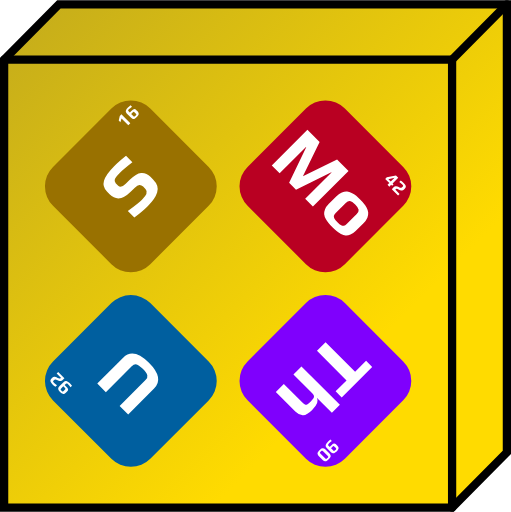
t = 0.00 s
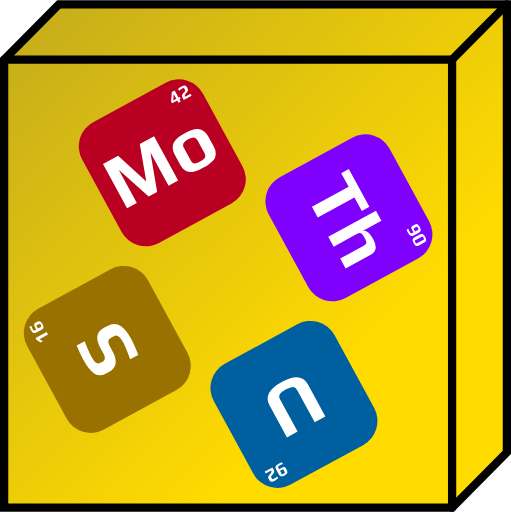
t = 1.00 s
t = 2.00 s: frame unchanged from t = 0.00 s, image omitted
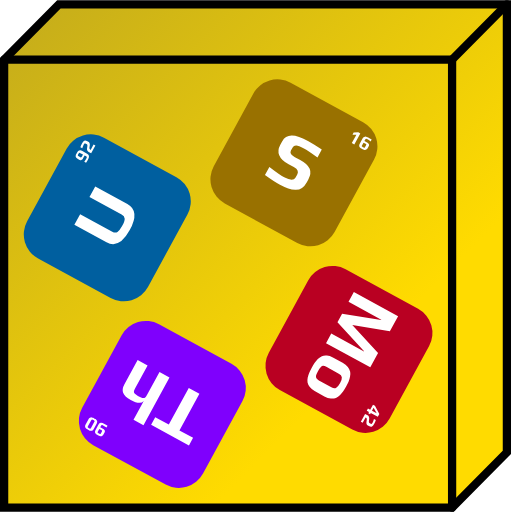
t = 3.00 s

The animated SVG that drew these frames (rendered in a browser with its animation timeline set to each time). Animation: 1 SMIL element (animateTransform=1); one cycle of 4.00 s, repeats indefinitely.

<?xml version="1.0" encoding="UTF-8"?>
<svg width="185.71mm" height="185.91mm" version="1.1" viewBox="0 0 185.71 185.91" xmlns="http://www.w3.org/2000/svg">

	<defs>
		<linearGradient id="gradient1" gradientTransform="rotate(45)">
			<stop offset="0%" style="stop-color:#c3ab1c" />
			<stop offset="100%" style="stop-color:#ffdb00" />
		</linearGradient>
	</defs>

	<path fill="url('#gradient1')" transform="translate(2.904,23)" d="m-1.404-1.404 19.904-20.096h162.81v162.81l-19.904 20.096h-162.81z" stroke="#000" stroke-width="3"/>
	<g transform="translate(2.904,23)" stroke="#000" stroke-linecap="round" stroke-width="3">
		<path transform="translate(-2.904,-23)" d="m1.5 21.596h162.8l6e-3 162.81" fill="none" stroke="#000" stroke-linecap="round" stroke-width="3"/>
		<path d="m161.4-1.404 19.905-20.096" fill="#fff" fill-rule="evenodd"/>
	</g>
	<g transform="translate(-35.685,-31.958)">
		<animateTransform attributeType="xml" attributeName="transform" type="rotate" values="720 118.589 134.958;0 118.589 134.958" keyTimes="0;1" dur="4s" additive="sum" repeatCount="indefinite" calcMode="spline" keySplines="0.7 0.15 0.3 0.85"/>
		<g transform="rotate(-45,158.31,81.676)">
			<rect x="67.549" y="16.264" width="50" height="50" ry="10" fill="#997100" stroke-width=".15407"/>
			<path d="m91.914 50.704q-2.6247 0-6.4911-0.508v-3.3584q4.7978 0.73378 6.5476 0.73378 3.6689 0 3.6689-1.8909v-1.1853q0-0.90311-0.53622-1.3829-0.508-0.47978-1.8627-0.47978h-2.1449q-6.0396 0-6.0396-4.7978v-1.3547q0-2.3989 2.0038-3.5278t6.35-1.1289q2.2578 0 5.7291 0.36689v3.2738q-4.2616-0.508-5.8702-0.508-2.2296 0-2.9916 0.36689-0.81844 0.39511-0.81844 1.2418v1.2982q0 1.4393 2.4271 1.4393h2.2013q3.1327 0 4.5438 1.1571t1.4111 3.5278v1.2136q0 3.2738-2.3424 4.4309-1.1289 0.59267-2.5118 0.81844-1.3547 0.254-3.2738 0.254z" fill="#fff" style="white-space:pre" aria-label="S"/>
			<path d="m107.6 21.414-1.2488 0.69144v-0.86783l1.4464-0.90311h0.83256v4.5791h-1.0301zm4.2827 3.5701q-0.3175 0-0.51506-0.02117-0.19755-0.02117-0.41628-0.09172-0.23988-0.07761-0.381-0.20461-0.14111-0.127-0.23989-0.36689-0.0988-0.254-0.0988-0.57856v-2.1308q0-0.33867 0.11289-0.59972 0.11994-0.26811 0.30339-0.40922 0.15522-0.11994 0.41627-0.19756 0.26106-0.08467 0.508-0.10583 0.26811-0.01411 0.48684-0.01411 0.30339 0 1.27 0.07056v0.75494q-0.9525-0.11289-1.3617-0.11289-0.33866 0-0.47977 0.03528t-0.1905 0.14111q-0.0423 0.09878-0.0423 0.35983v0.54328h0.75495q0.381 0 0.55033 0.01411 0.16934 0.0071 0.381 0.0635 0.22578 0.05644 0.33161 0.16228 0.11289 0.09878 0.19756 0.30339 0.0776 0.21167 0.0776 0.50094v0.62089q0 0.32456-0.0988 0.5715-0.0988 0.23989-0.254 0.37394-0.14111 0.127-0.37394 0.20461-0.22578 0.07761-0.45156 0.09172-0.19755 0.02117-0.48683 0.02117zm0.0141-0.68439q0.31044 0 0.43039-0.03528 0.127-0.03528 0.16228-0.13406 0.0353-0.10583 0.0353-0.35983v-0.66322q0-0.16933-0.0423-0.23989-0.0423-0.07761-0.17639-0.10583-0.127-0.02822-0.41628-0.02822h-0.635v1.0442q0 0.23989 0.0353 0.34572 0.0423 0.10583 0.16933 0.14111 0.13406 0.03528 0.43745 0.03528z" fill="#fff" style="white-space:pre" aria-label="16"/>
		</g>
		<g transform="rotate(225 114.62 107.72)">
			<rect x="67.549" y="16.264" width="50" height="50" ry="10" fill="#005f9f" stroke-width=".15407"/>
			<path d="m92.535 50.563q-7.9304 0-7.9304-5.3058v-13.293h4.4027v13.293q0 1.2418 0.79022 1.7216 0.81844 0.45156 2.794 0.45156 1.9473 0 2.7093-0.45156 0.79022-0.47978 0.79022-1.7216v-13.293h4.4027v13.293q0 5.3058-7.9587 5.3058z" fill="#fff" style="white-space:pre" aria-label="U"/>
			<path d="m107.74 24.984q-0.60678 0-1.3053-0.07056v-0.73378q0.90311 0.09878 1.2912 0.09878 0.35983 0 0.52211-0.04939t0.21167-0.18344q0.0564-0.13406 0.0564-0.42333v-0.43039h-0.762q-0.381 0-0.55033-0.0071-0.16933-0.01411-0.381-0.07056-0.21872-0.05644-0.33161-0.16228-0.11289-0.10583-0.19756-0.31044-0.0776-0.21167-0.0776-0.49389v-0.62089q0-0.32456 0.0988-0.56444 0.0988-0.24694 0.254-0.38806 0.14111-0.11994 0.36689-0.19756 0.23283-0.07761 0.45861-0.09878 0.26811-0.01411 0.48683-0.01411 0.33161 0 0.52211 0.02117 0.19756 0.01411 0.41628 0.08467 0.23284 0.07761 0.37395 0.21167 0.14816 0.127 0.24694 0.36689 0.0988 0.254 0.0988 0.57856v2.1308q0 0.71261-0.43039 1.0231-0.42333 0.30339-1.3688 0.30339zm0.77611-2.4765v-1.0724q0-0.23989-0.0423-0.33161-0.0353-0.09172-0.16228-0.11994-0.11994-0.02822-0.4445-0.02822-0.29633 0-0.42333 0.03528-0.11995 0.02822-0.16228 0.127-0.0423 0.09172-0.0423 0.3175v0.6985q0 0.16933 0.0423 0.24694 0.0423 0.07056 0.16933 0.09878 0.13406 0.02822 0.42334 0.02822zm1.8133 1.3617q0-0.381 0.21167-0.66322 0.21166-0.28222 0.55033-0.43039 0.26811-0.11994 0.62795-0.23989 0.35983-0.11994 0.55739-0.254 0.19755-0.13406 0.19755-0.3175v-0.58561q0-0.21872-0.17639-0.28928-0.1905-0.07761-0.59266-0.07761-0.48684 0-1.2841 0.17639v-0.77611q0.70556-0.14817 1.4746-0.14817 0.83255 0 1.2347 0.254 0.40922 0.254 0.40922 0.84667v0.635q0 0.35983-0.21872 0.62794-0.21167 0.26106-0.55034 0.39511-0.3175 0.13406-0.64911 0.23989-0.35983 0.127-0.5715 0.28222-0.20461 0.15522-0.20461 0.36689v0.23283h2.2013v0.76906h-3.2173z" fill="#fff" style="white-space:pre" aria-label="92"/>
		</g>
		<g transform="rotate(135,96.521,118.5)">
			<rect x="67.549" y="16.264" width="50" height="50" ry="10" fill="#7f00fd" stroke-width=".15407"/>
			<path d="m82.587 35.958h-5.6444v-3.1327h15.663v3.1327h-5.6162v15.184h-4.4027zm12.39-4.572h4.1204v7.7611q0.39511-1.9473 4.318-1.9473 2.6247 0 3.6689 0.95956 1.0724 0.93133 1.0724 2.9633v10.019h-4.1204v-9.5391q0-0.79022-0.16934-1.1571-0.14111-0.39511-0.59266-0.53622-0.45156-0.16933-1.4393-0.16933-1.2136 0-1.778 0.14111-0.56445 0.14111-0.762 0.53622-0.19756 0.36689-0.19756 1.1853v9.5391h-4.1204z" fill="#fff" style="white-space:pre" aria-label="Th"/>
			<path d="m107.64 24.984q-0.60678 0-1.3053-0.07056v-0.73378q0.90311 0.09878 1.2912 0.09878 0.35984 0 0.52212-0.04939 0.16227-0.04939 0.21166-0.18344 0.0565-0.13406 0.0565-0.42333v-0.43039h-0.762q-0.381 0-0.55034-0.0071-0.16933-0.01411-0.381-0.07056-0.21872-0.05644-0.33161-0.16228-0.11289-0.10583-0.19755-0.31044-0.0776-0.21167-0.0776-0.49389v-0.62089q0-0.32456 0.0988-0.56444 0.0988-0.24694 0.254-0.38806 0.14111-0.11994 0.36689-0.19756 0.23284-0.07761 0.45861-0.09878 0.26811-0.01411 0.48684-0.01411 0.33161 0 0.52211 0.02117 0.19755 0.01411 0.41628 0.08467 0.23283 0.07761 0.37394 0.21167 0.14817 0.127 0.24695 0.36689 0.0988 0.254 0.0988 0.57856v2.1308q0 0.71261-0.43039 1.0231-0.42333 0.30339-1.3688 0.30339zm0.77611-2.4765v-1.0724q0-0.23989-0.0423-0.33161-0.0353-0.09172-0.16227-0.11994-0.11995-0.02822-0.4445-0.02822-0.29634 0-0.42334 0.03528-0.11994 0.02822-0.16228 0.127-0.0423 0.09172-0.0423 0.3175v0.6985q0 0.16933 0.0423 0.24694 0.0423 0.07056 0.16934 0.09878 0.13405 0.02822 0.42333 0.02822zm3.4431 2.4765q-0.31044 0-0.508-0.02117t-0.43039-0.08467q-0.23989-0.07055-0.38806-0.19756-0.14816-0.13406-0.24694-0.381-0.10583-0.23989-0.10583-0.57856v-2.1943q0-0.32456 0.0988-0.5715t0.254-0.38806q0.13406-0.11994 0.36689-0.1905 0.23284-0.07761 0.46567-0.09878 0.26811-0.01411 0.49389-0.01411 0.3175 0 0.508 0.02117 0.1905 0.01411 0.42333 0.08467 0.254 0.07761 0.40217 0.20461t0.254 0.36689 0.10583 0.58561v2.1943q0 0.32456-0.10583 0.5715-0.0988 0.24694-0.254 0.381-0.14111 0.11994-0.38805 0.19756-0.23989 0.07761-0.45862 0.09172-0.19755 0.02117-0.48683 0.02117zm0.0141-0.66322q0.29633 0 0.42333-0.03528 0.12701-0.04233 0.16934-0.14817 0.0423-0.10583 0.0423-0.34572v-2.3354q0-0.23989-0.0423-0.34572t-0.16934-0.14111q-0.127-0.04233-0.42333-0.04233-0.30339 0-0.43744 0.04233-0.127 0.03528-0.16934 0.14111-0.0423 0.10583-0.0423 0.34572v2.3354q0 0.23989 0.0423 0.34572t0.16934 0.14817q0.13405 0.03528 0.43744 0.03528z" fill="#fff" style="white-space:pre" aria-label="90"/>
		</g>
		<g transform="rotate(45,52.832,144.54)">
			<rect x="67.549" y="16.264" width="50" height="50" ry="10" fill="#b90022" stroke-width=".15407"/>
			<path d="m73.398 31.355h6.2653l4.5156 13.095 4.4591-13.095h5.8984v18.316h-3.9793v-13.547h-0.08467l-4.6284 13.547h-3.5278l-4.7696-13.547h-0.11289v13.547h-4.0358zm31.468 18.598q-1.27 0-2.0884-0.08467-0.81844-0.08467-1.7498-0.33867-1.016-0.28222-1.6369-0.79022-0.62089-0.53622-1.0442-1.4958-0.42333-0.93133-0.42333-2.2578v-4.0358q0-1.3547 0.42333-2.3707t1.1007-1.5804q0.59267-0.47978 1.5522-0.79022 0.98778-0.33867 1.9191-0.42333 1.0724-0.05645 1.9473-0.05645 1.2982 0 2.0602 0.08467 0.79022 0.05644 1.7216 0.33867 1.016 0.31044 1.6369 0.84667 0.64911 0.53622 1.1007 1.524 0.42334 1.016 0.42334 2.4271v4.0358q0 1.27-0.42334 2.2296-0.39511 0.95956-1.0442 1.4958-0.56444 0.47978-1.5522 0.79022-0.95955 0.28222-1.8909 0.36689-0.84666 0.08467-2.032 0.08467zm0-2.5682q1.1571 0 1.7498-0.16933 0.59267-0.19756 0.81845-0.59267 0.25399-0.39511 0.25399-1.1571v-5.1647q0-1.1289-0.59266-1.5804-0.59267-0.45156-2.2296-0.45156-1.6369 0-2.2296 0.45156-0.59267 0.45156-0.59267 1.5804v5.1647q0 0.762 0.22578 1.1571 0.254 0.39511 0.84667 0.59267 0.59266 0.16933 1.7498 0.16933z" fill="#fff" style="white-space:pre" aria-label="Mo"/>
			<path d="m108.13 23.989h-2.1167v-0.81139l1.8838-2.8434h1.1642v2.9139h0.49389v0.74083h-0.49389v0.92428h-0.93133zm0-0.74083v-1.9403l-1.2347 1.9403zm2.2013 0.62089q0-0.381 0.21167-0.66322 0.21166-0.28222 0.55033-0.43039 0.26811-0.11994 0.62795-0.23989 0.35983-0.11994 0.55739-0.254 0.19755-0.13406 0.19755-0.3175v-0.58561q0-0.21872-0.17639-0.28928-0.1905-0.07761-0.59266-0.07761-0.48684 0-1.2841 0.17639v-0.77611q0.70556-0.14817 1.4746-0.14817 0.83255 0 1.2347 0.254 0.40922 0.254 0.40922 0.84667v0.635q0 0.35983-0.21872 0.62794-0.21167 0.26106-0.55033 0.39511-0.31751 0.13406-0.64912 0.23989-0.35983 0.127-0.5715 0.28222-0.20461 0.15522-0.20461 0.36689v0.23283h2.2013v0.76906h-3.2173z" fill="#fff" style="white-space:pre" aria-label="42"/>
		</g>
	</g>
</svg>
